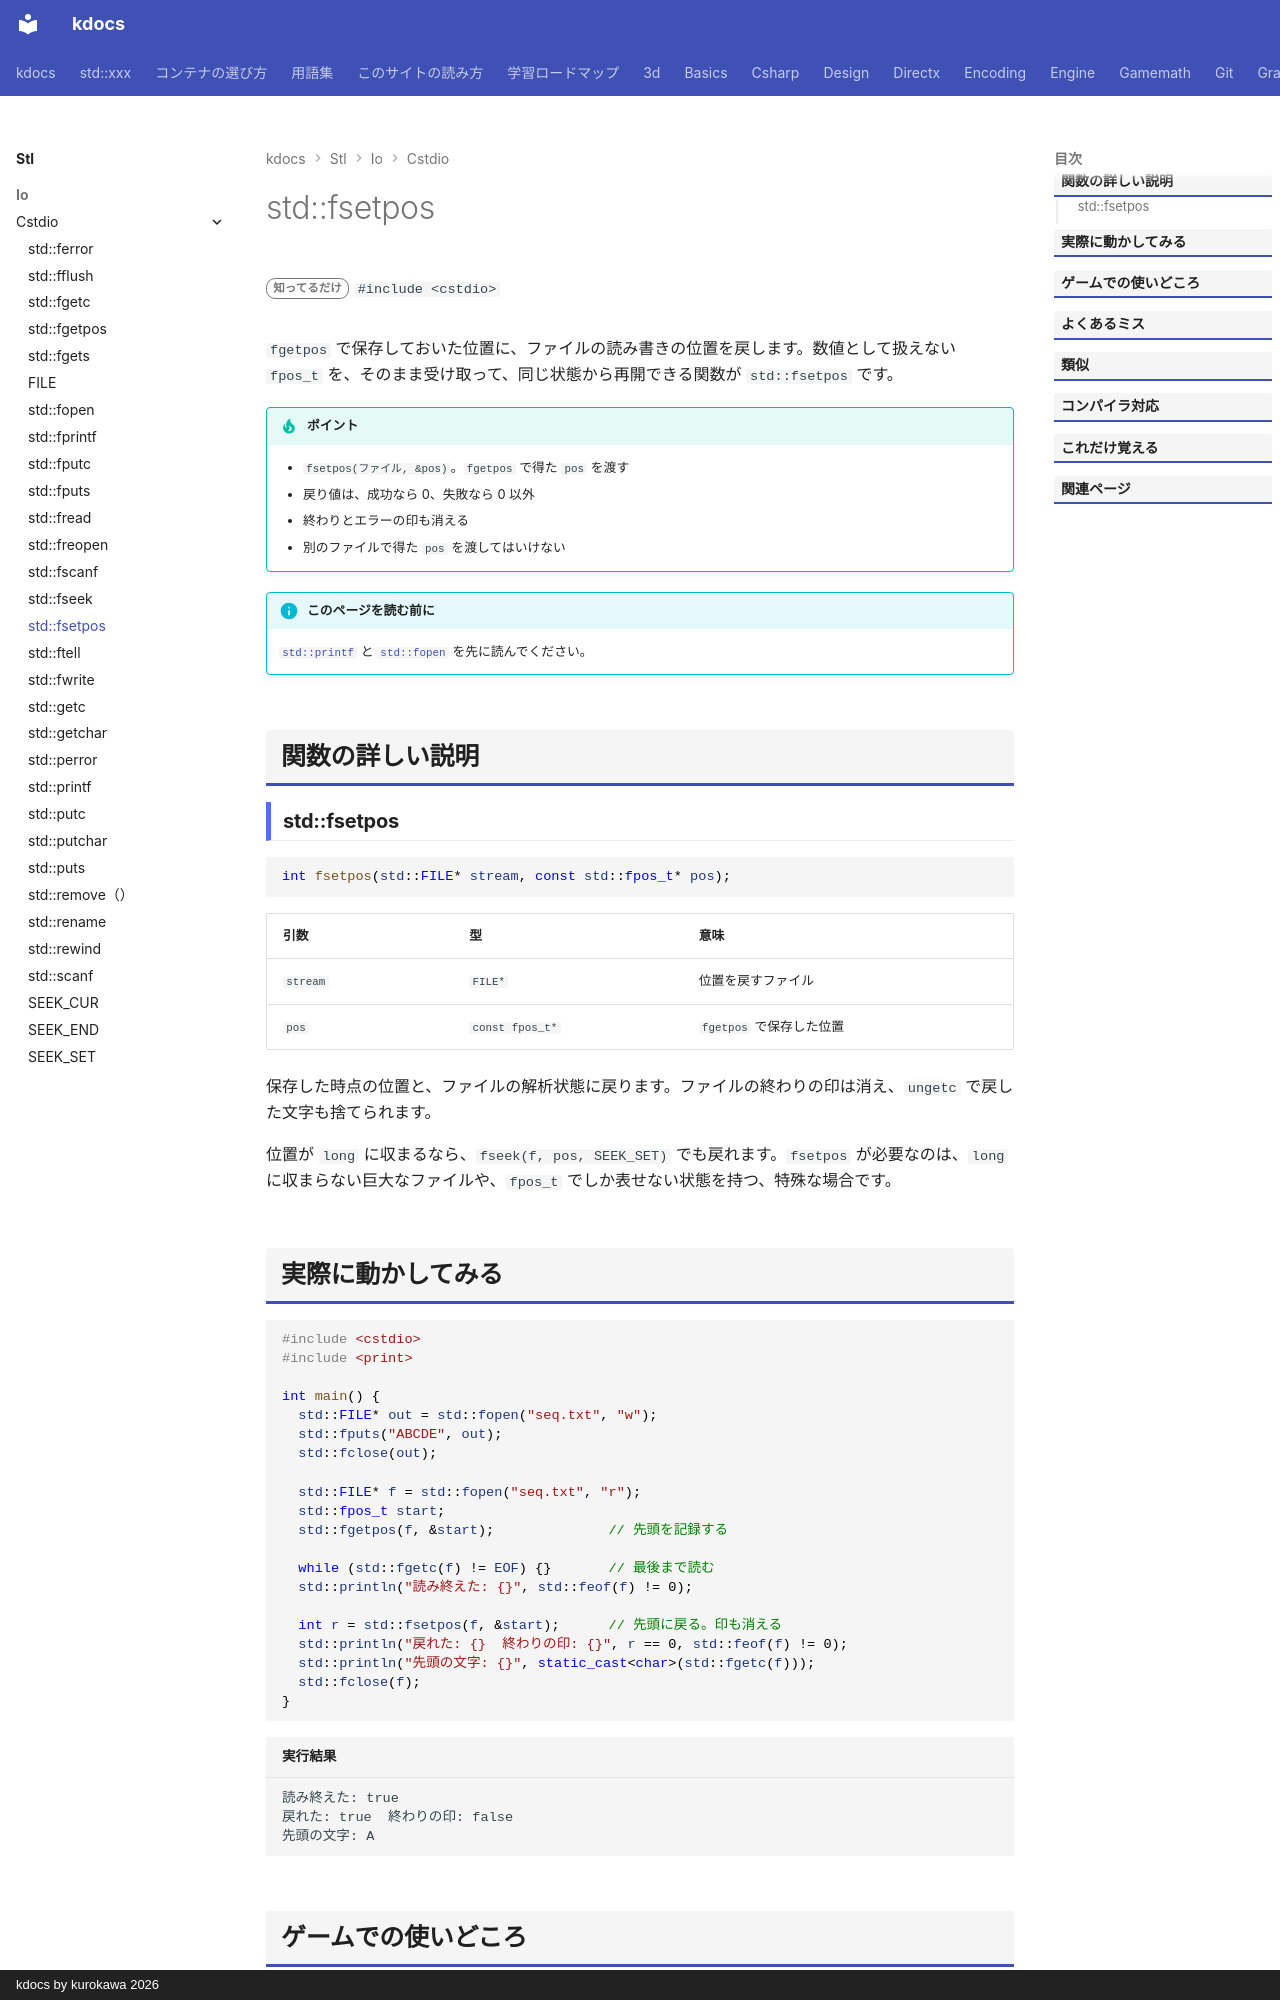

repository: qwzxdf/kdocs · page: stl/io/cstdio/fsetpos/index.html · generator: mkdocs · copyright: kdocs by kurokawa 2026

---
title: std::fsetpos
summary: "`fgetpos` で保存した位置に、読み書き位置を戻す。"
order: 900
tags:
  - 入出力・文字列
---

# std::fsetpos

<div class="page-badges" markdown>
<span class="rank rank-rare">知ってるだけ</span>
`#include <cstdio>`
</div>

`fgetpos` で保存しておいた位置に、ファイルの読み書きの位置を戻します。数値として扱えない `fpos_t` を、そのまま受け取って、同じ状態から再開できる関数が `std::fsetpos` です。

!!! tip "ポイント"
    - `fsetpos(ファイル, &pos)`。`fgetpos` で得た `pos` を渡す
    - 戻り値は、成功なら 0、失敗なら 0 以外
    - 終わりとエラーの印も消える
    - 別のファイルで得た `pos` を渡してはいけない

!!! info "このページを読む前に"
    [`std::printf`](printf.md) と [`std::fopen`](fopen.md) を先に読んでください。

## 関数の詳しい説明

### std::fsetpos {#fsetpos}

```cpp
int fsetpos(std::FILE* stream, const std::fpos_t* pos);
```

| 引数 | 型 | 意味 |
| --- | --- | --- |
| `stream` | `FILE*` | 位置を戻すファイル |
| `pos` | `const fpos_t*` | `fgetpos` で保存した位置 |

保存した時点の位置と、ファイルの解析状態に戻ります。ファイルの終わりの印は消え、`ungetc` で戻した文字も捨てられます。

位置が `long` に収まるなら、`fseek(f, pos, SEEK_SET)` でも戻れます。`fsetpos` が必要なのは、`long` に収まらない巨大なファイルや、`fpos_t` でしか表せない状態を持つ、特殊な場合です。
